pico-8 play session: hold ← + tap ❎

[t = 1 s] hold ← ~1s, tap ❎ ~2×
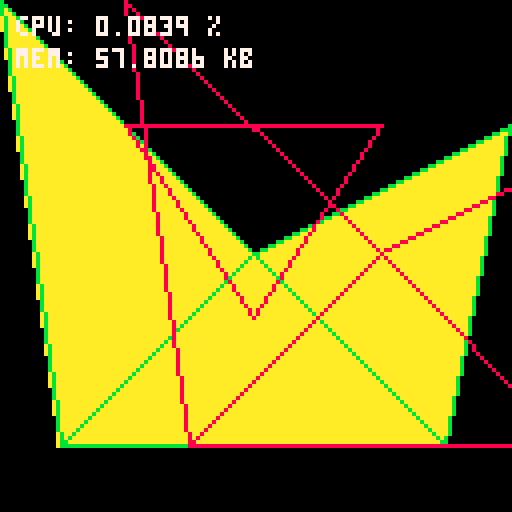
[t = 4 s] hold ← ~4s, tap ❎ ~7×
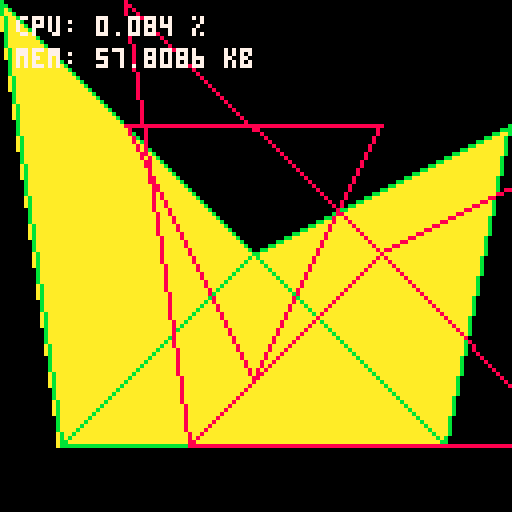
[t = 6 s] hold ← ~6s, tap ❎ ~10×
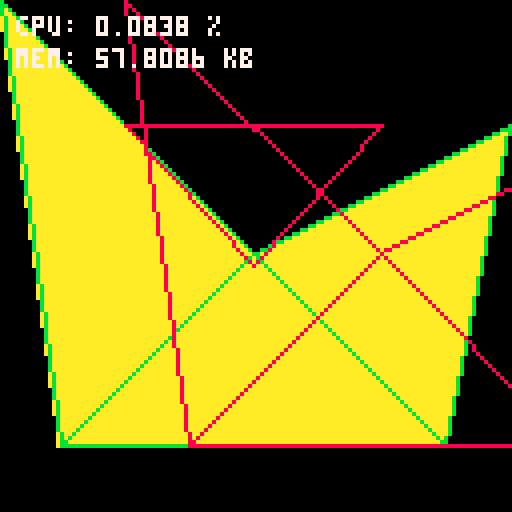

pico-8 cartridge
version 8
__lua__
printh("----------------------")

function lerp(a1,a2,r)
 return a1 * (1 - r) + a2 * r
end

-- take verts from
-- [-1,1] to [0,128]
function ndc_to_screen(poly)
 -- p8 display: 128*128
 local res = {}
 for i=1,#poly do
  res[i] = {
   flr(63.5*(poly[i][1]+1)),
   flr(63.5*(1 - poly[i][2]))
  }
 end
 return res
end

-- take array of verts
-- return singly-linked list of
-- edges with min/max and dxdy
-- sorted by xmin, bucketed by
-- ymin
-- (edges[ymin] = sorted list)
function edges_from_poly(poly)
 edges = {} -- bucket-sorted by ymin
 for i=1,#poly do
	 local v1 = poly[i]
	 local v2 = poly[i%#poly+1]
	 
	 -- if dydx = 0, skip
	 if v1[2] ~= v2[2] then
	 --[[
	  printh("edge ("..v1[1]..","..v1[2]..")"..
	             ",("..v2[1]..","..v2[2]..")")
	            ]]--
	 	local xmin, ymin, ymax, dxdy
	  dxdy = (v2[1] - v1[1]) / (v2[2] - v1[2])
		 if v1[1] < v2[1] then
		 	xmin = v1[1]; xmax = v2[1]
		 else
		 	xmin = v2[1]; xmax = v1[1]
		 end
		 if v1[2] < v2[2] then
		 	ymin = v1[2]; ymax = v2[2]
		 else
		 	ymin = v2[2]; ymax = v1[2]
		 end
		 edge_data = {
		 	xmin=xmin,
		 	xmax=xmax,
		 	ymax=ymax,
		 	im=dxdy
		 }
		 if not edges[ymin] then
			 	-- no other edges in bin
		  edges[ymin] = edge_data
		 else
			 	-- need to sort by xmin
		 	local head = edges[ymin]
		 	if xmin < head.xmin or
		 	  (xmin == head.xmin and
		 	   xmax < head.xmax) then
		 	 -- we are new head
		 		edge_data.next = head
		 		edges[ymin] = edge_data
		 	else
		 	 local prev
		 		while head.next do
		 		 prev = head
		 			head = head.next
		 			if xmin < head.xmin then
		 			 -- insert between prev and head
		 			 prev.next = edge_data
		 			 edge_data.next = head
		 			 break
		 			end
		 		end
		 		if not edge_data.next then
			 		-- we are leaf
			 		head.next = edge_data
			 	end
		 	end
		 end
		else
		 --[[
			printh("discarding "..
							  "("..v1[1]..","..v1[2]..")"..
							  "("..v2[1]..","..v2[2]..")")
							--]]
		end
	end
	return edges
end

-- draw the edges output by
-- edges_from_poly
function draw_edges(edges)
	for ymin,edge in pairs(edges) do
		repeat
		 local x0, x1 = edge.xmin, edge.xmax
		 if edge.im < 0 then
		  x0, x1 = x1, x0
		 end
		 line(x0,ymin,x1,edge.ymax,8); color(6)
		 edge=edge.next
	 until(not edge)
	end
end

-- draw scanline at y from
-- active edge table
function draw_scanline(y, aet)
 local e1, e2 = aet, aet.next
 while e1 do
  rectfill(e1.x,y,e2.x,y)

  e1.x += e1.im
  e2.x += e2.im
  
  e1 = e2.next
  if (e1) then
 	 e2 = e1.next
 	end
 end
end

-- copy active edge info from edge
function edge_to_aet(edge)
 --[[printh("aet entry:"..
 "\n\tdxdy: "..edge.im..
 "\n\txmax: "..edge.xmax..
 "\n\tymax: "..edge.ymax..
 "\n\txmin: "..edge.xmin
 )]]--
 local x = edge.xmin
 if edge.im < 0 then
 	x = edge.xmax
 end
 return {
		ymax = edge.ymax,
		x    = x,
		im   = edge.im
 }
end

function all_to_aet(new_edge)
 aet = edge_to_aet(new_edge)
	local edge = aet
	while (new_edge.next) do
		new_edge = new_edge.next
		edge.next = edge_to_aet(new_edge)
		edge = edge.next
	end
	return aet
end

function scan(poly)
	local edges =	edges_from_poly(poly)
	local aet = nil -- active edge table
	
	-- find min and max y
	local ymin, ymax = 128, -1
	for p in all(poly) do
  ymin = min(ymin,p[2])
  ymax = max(ymax,p[2])
	end
	--printh("scan from "..ymin..
			--		  " to "..ymax)
	
	-- render scanlines
	for y=ymin,ymax do
	 if y != ymax then
		 -- remove finished edges
		 local last, edge = nil, aet
		 while edge do
		 	if edge.ymax == y then
		 	 -- remove this edge
		 	 --[[
		 	 printh("removing "..
 					"\n\tdxdy: "..edge.im..
					 "\n\txmax: "..edge.x..
					 "\n\tymax: "..edge.ymax)
					]]--
	 			if last then
	 			 last.next = edge.next
	 			else
	 			 aet = edge.next
	 			end
	 		else
	 		 last = edge
	 		end
	 		edge = edge.next
	 	end
	 end
	 -- add new edges
	 if edges[y] then
	  --printh(y)
	  local new_edge = edges[y]
	  
		 if not aet then
		  --printh("creating aet")
	   aet = all_to_aet(new_edge)
	  else
		  --printh("adding to aet")
	   local last, edge = nil, aet
	   while edge and new_edge do
	    -- add in front of further edge
	    if new_edge.xmin < edge.x then
	     new_entry = edge_to_aet(new_edge)
	     if last then
	      last.next = new_entry
	     else
	      aet = new_entry
	     end
	     new_entry.next = edge
	     last = new_entry
	     new_edge = new_edge.next
     else
	    	last = edge
	    	edge = edge.next
	    end
	   end
	   if not edge then
	    last.next = all_to_aet(new_edge)
	   end
	  end
	 end
	 
	 draw_scanline(y, aet)
	end
	--draw_edges(edges)
end

function raster(poly)
 poly =  ndc_to_screen(poly)
 scan(poly)
end

--[[
vector functions
--]]

function v2s(v)
 return ""..v[1]..","..v[2]
end
function v3s(v)
 return v2s(v)..","..v[3]
end
function v4s(v)
 return v3s(v)..","..v[4]
end

function vec4(x,y,z,w)
 return {x or 0,y or 0,z or 0,w or 1}
end
function dot2(v1,v2)
 return v1[1]*v2[1] + v1[2]*v2[2]
end
function dot3(v1,v2)
 return dot2(v1,v2) + v1[3]*v2[3]
end
function dot4(v1,v2)
 return dot3(v1,v2) + v1[4]*v2[4]
end
function cross2(v1,v2)
 return -v1[2]*v2[1] + v1[1]*v2[2]
end
function cross3(v1,v2)
 return {v1[2]*v2[3]-v1[3]*v2[2],
         v1[3]*v2[1]-v1[1]*v2[3],
         v1[1]*v2[2]-v1[2]*v2[1]}
end
function add4(v1,v2)
 return {v1[1]+v2[1],v1[2]+v2[2],v1[3]+v2[3],v1[4]+v2[4]}
end
function sub4(v1,v2)
 return {v1[1]-v2[1],v1[2]-v2[2],v1[3]-v2[3],v1[4]-v2[4]}
end
function det3(v1,v2,v3)
	return v1[1]*(v2[2]*v3[3]-v2[3]*v3[2])+
	       v2[1]*(v3[2]*v1[3]-v3[3]*v1[2])+
	       v3[1]*(v1[2]*v2[3]-v1[3]*v2[2])
end

--[[
new scanline stuff
--]]

function scan_flat_tri(a,b,c)
 local dy=sgn(a[2]-c[2])
 local dx1dy = dy*(a[1]-c[1])/(a[2]-c[2])
 local dx2dy = dy*(b[1]-c[1])/(a[2]-c[2])

 local x1,x2=c[1],c[1]
--[[
 printh("scanning from "..c[2].." to "..a[2].." in "..dy)
 printh("a: "..v2s(a))
 printh("b: "..v2s(b))
 printh("c: "..v2s(c))
 printh("dx1dy: "..dx1dy)
 printh("dx2dy: "..dx2dy)
--]]
 for y=c[2],a[2],dy do
  rectfill(x1,y,x2,y)
  x1+=dx1dy
  x2+=dx2dy   
 end
end

function scan_tri(a,b,c)
 if a[1]==b[1]==c[1] or a[2]==b[2]==c[2] then
  -- skip
  printh("degenerate tri")
 else
	 -- sort triangles so a.y>=b.y>c.y
	 if a[2]< b[2] then a,b=b,a end
	 if a[2]< c[2] then a,c=c,a end
	 if b[2]< c[2] then b,c=c,b end
	 if b[2]==c[2] then a,c=c,a end
 
	 if a[2]==b[2] then
 	 scan_flat_tri(a,b,c)
  else
   local d = {a[1] + (b[2]-a[2]) * (c[1]-a[1])/(c[2]-a[2]),
              b[2]}
   scan_flat_tri(b,d,a)
   scan_flat_tri(b,d,c)
  end
 end
end

function tri_strip_to_tris(strip)
 local tris = {}
 for i=1,#strip-2 do
  -- need to swap even tris
  -- to maintain ccw orientation
  local m = i % 2
	 tris[i] = {strip[i+1-m],strip[i+m],strip[i+2]}
	end
	return tris
end

function backface_cull(tris)
 local res,n={},1
 for i=1,#tris do
  local det = det3(tris[i][1],
                   tris[i][2],
                   tris[i][3])
  if det >= 0 then
   res[n] = tris[i]
   n += 1
  end
 end
 return res
end

function scan_strip(strip)
 tris = tri_strip_to_tris(strip)
 tris = backface_cull(tris)
 
 for i=1,#tris do
  tris[i] = ndc_to_screen(tris[i])
  scan_tri(tris[i][1],tris[i][2],tris[i][3])
 end
end

function outline_strip(strip)
 local tris=tri_strip_to_tris(strip)
 for t in all(tris) do
  local det = det3(t[1],t[2],t[3])
  local ccw = det >= 0
  local s = ndc_to_screen(t)
  color(11)
  if not ccw then color(8) end
  line(s[1][1],s[1][2],s[2][1],s[2][2])
  line(s[1][1],s[1][2],s[3][1],s[3][2])
  line(s[2][1],s[2][2],s[3][1],s[3][2])
 end
end

bot_triangle = {
	vec4(-1,-1),
	vec4(-0.5,-1),
 vec4( 0, 0)
}

top_triangle = {
	vec4(-1,1),
	vec4(-0.5,1),
 vec4( 0, 0)
}

u = 0.5
v = 0.75
w = 1

concave = {
	vec4(-w, w, 1),
	vec4(-v,-v, 1),
 vec4( v,-v, 1),
 vec4( w, u, 1),
 vec4( 0, 0, 1)
}

concave_strip = {
	vec4(-w, w, 1),
	vec4(-v,-v, 1),
 vec4( 0, 0, 1),
 vec4( v,-v, 1),
 vec4( w, u, 1)
}

cw_concave_strip = {
	vec4(-w+0.5, w,-1),
	vec4(-v+0.5,-v,-1),
 vec4( 0+0.5, 0,-1),
 vec4( v+0.5,-v,-1),
 vec4( w+0.5, u,-1)
}

function _draw()
	cls()
	color(6)
	--scan_strip(bot_triangle)
	
	--scan_strip(top_triangle)
	--outline_strip(bot_triangle)
 --outline_strip(top_triangle)
	color(9)

	
	--raster(top_triangle)
	--raster(bot_triangle)
 scan_strip(concave_strip)
 color(10)
	raster(concave)	
 scan_strip(cw_concave_strip)
	outline_strip(concave_strip)
 outline_strip(cw_concave_strip)
 
 rot_tri = {
  vec4(-0.5,0.5,1),
  vec4( 0.5,0.5,1),
  vec4( 0  ,0.5*cos(time()),1)
 }
 printh(time())
 color(14)
 scan_strip(rot_tri)
 outline_strip(rot_tri)
 print("cpu: "..stat(1).." %", 4,4,7)
 print("mem: "..stat(0).." kb",4,12,7)
end
__gfx__
00000000000000000000000000000000000000000000000000000000000000000000000000000000000000000000000000000000000000000000000000000000
00000000000000000000000000000000000000000000000000000000000000000000000000000000000000000000000000000000000000000000000000000000
00700700000000000000000000000000000000000000000000000000000000000000000000000000000000000000000000000000000000000000000000000000
00077000000000000000000000000000000000000000000000000000000000000000000000000000000000000000000000000000000000000000000000000000
00077000000000000000000000000000000000000000000000000000000000000000000000000000000000000000000000000000000000000000000000000000
00700700000000000000000000000000000000000000000000000000000000000000000000000000000000000000000000000000000000000000000000000000
00000000000000000000000000000000000000000000000000000000000000000000000000000000000000000000000000000000000000000000000000000000
00000000000000000000000000000000000000000000000000000000000000000000000000000000000000000000000000000000000000000000000000000000
00000000000000000000000000000000000000000000000000000000000000000000000000000000000000000000000000000000000000000000000000000000
00000000000000000000000000000000000000000000000000000000000000000000000000000000000000000000000000000000000000000000000000000000
00000000000000000000000000000000000000000000000000000000000000000000000000000000000000000000000000000000000000000000000000000000
00000000000000000000000000000000000000000000000000000000000000000000000000000000000000000000000000000000000000000000000000000000
00000000000000000000000000000000000000000000000000000000000000000000000000000000000000000000000000000000000000000000000000000000
00000000000000000000000000000000000000000000000000000000000000000000000000000000000000000000000000000000000000000000000000000000
00000000000000000000000000000000000000000000000000000000000000000000000000000000000000000000000000000000000000000000000000000000
00000000000000000000000000000000000000000000000000000000000000000000000000000000000000000000000000000000000000000000000000000000
00000000000000000000000000000000000000000000000000000000000000000000000000000000000000000000000000000000000000000000000000000000
00000000000000000000000000000000000000000000000000000000000000000000000000000000000000000000000000000000000000000000000000000000
00000000000000000000000000000000000000000000000000000000000000000000000000000000000000000000000000000000000000000000000000000000
00000000000000000000000000000000000000000000000000000000000000000000000000000000000000000000000000000000000000000000000000000000
00000000000000000000000000000000000000000000000000000000000000000000000000000000000000000000000000000000000000000000000000000000
00000000000000000000000000000000000000000000000000000000000000000000000000000000000000000000000000000000000000000000000000000000
00000000000000000000000000000000000000000000000000000000000000000000000000000000000000000000000000000000000000000000000000000000
00000000000000000000000000000000000000000000000000000000000000000000000000000000000000000000000000000000000000000000000000000000
00000000000000000000000000000000000000000000000000000000000000000000000000000000000000000000000000000000000000000000000000000000
00000000000000000000000000000000000000000000000000000000000000000000000000000000000000000000000000000000000000000000000000000000
00000000000000000000000000000000000000000000000000000000000000000000000000000000000000000000000000000000000000000000000000000000
00000000000000000000000000000000000000000000000000000000000000000000000000000000000000000000000000000000000000000000000000000000
00000000000000000000000000000000000000000000000000000000000000000000000000000000000000000000000000000000000000000000000000000000
00000000000000000000000000000000000000000000000000000000000000000000000000000000000000000000000000000000000000000000000000000000
00000000000000000000000000000000000000000000000000000000000000000000000000000000000000000000000000000000000000000000000000000000
00000000000000000000000000000000000000000000000000000000000000000000000000000000000000000000000000000000000000000000000000000000
00000000000000000000000000000000000000000000000000000000000000000000000000000000000000000000000000000000000000000000000000000000
00000000000000000000000000000000000000000000000000000000000000000000000000000000000000000000000000000000000000000000000000000000
00000000000000000000000000000000000000000000000000000000000000000000000000000000000000000000000000000000000000000000000000000000
00000000000000000000000000000000000000000000000000000000000000000000000000000000000000000000000000000000000000000000000000000000
00000000000000000000000000000000000000000000000000000000000000000000000000000000000000000000000000000000000000000000000000000000
00000000000000000000000000000000000000000000000000000000000000000000000000000000000000000000000000000000000000000000000000000000
00000000000000000000000000000000000000000000000000000000000000000000000000000000000000000000000000000000000000000000000000000000
00000000000000000000000000000000000000000000000000000000000000000000000000000000000000000000000000000000000000000000000000000000
00000000000000000000000000000000000000000000000000000000000000000000000000000000000000000000000000000000000000000000000000000000
00000000000000000000000000000000000000000000000000000000000000000000000000000000000000000000000000000000000000000000000000000000
00000000000000000000000000000000000000000000000000000000000000000000000000000000000000000000000000000000000000000000000000000000
00000000000000000000000000000000000000000000000000000000000000000000000000000000000000000000000000000000000000000000000000000000
00000000000000000000000000000000000000000000000000000000000000000000000000000000000000000000000000000000000000000000000000000000
00000000000000000000000000000000000000000000000000000000000000000000000000000000000000000000000000000000000000000000000000000000
00000000000000000000000000000000000000000000000000000000000000000000000000000000000000000000000000000000000000000000000000000000
00000000000000000000000000000000000000000000000000000000000000000000000000000000000000000000000000000000000000000000000000000000
00000000000000000000000000000000000000000000000000000000000000000000000000000000000000000000000000000000000000000000000000000000
00000000000000000000000000000000000000000000000000000000000000000000000000000000000000000000000000000000000000000000000000000000
00000000000000000000000000000000000000000000000000000000000000000000000000000000000000000000000000000000000000000000000000000000
00000000000000000000000000000000000000000000000000000000000000000000000000000000000000000000000000000000000000000000000000000000
00000000000000000000000000000000000000000000000000000000000000000000000000000000000000000000000000000000000000000000000000000000
00000000000000000000000000000000000000000000000000000000000000000000000000000000000000000000000000000000000000000000000000000000
00000000000000000000000000000000000000000000000000000000000000000000000000000000000000000000000000000000000000000000000000000000
00000000000000000000000000000000000000000000000000000000000000000000000000000000000000000000000000000000000000000000000000000000
00000000000000000000000000000000000000000000000000000000000000000000000000000000000000000000000000000000000000000000000000000000
00000000000000000000000000000000000000000000000000000000000000000000000000000000000000000000000000000000000000000000000000000000
00000000000000000000000000000000000000000000000000000000000000000000000000000000000000000000000000000000000000000000000000000000
00000000000000000000000000000000000000000000000000000000000000000000000000000000000000000000000000000000000000000000000000000000
00000000000000000000000000000000000000000000000000000000000000000000000000000000000000000000000000000000000000000000000000000000
00000000000000000000000000000000000000000000000000000000000000000000000000000000000000000000000000000000000000000000000000000000
00000000000000000000000000000000000000000000000000000000000000000000000000000000000000000000000000000000000000000000000000000000
00000000000000000000000000000000000000000000000000000000000000000000000000000000000000000000000000000000000000000000000000000000
00000000000000000000000000000000000000000000000000000000000000000000000000000000000000000000000000000000000000000000000000000000
00000000000000000000000000000000000000000000000000000000000000000000000000000000000000000000000000000000000000000000000000000000
00000000000000000000000000000000000000000000000000000000000000000000000000000000000000000000000000000000000000000000000000000000
00000000000000000000000000000000000000000000000000000000000000000000000000000000000000000000000000000000000000000000000000000000
00000000000000000000000000000000000000000000000000000000000000000000000000000000000000000000000000000000000000000000000000000000
00000000000000000000000000000000000000000000000000000000000000000000000000000000000000000000000000000000000000000000000000000000
00000000000000000000000000000000000000000000000000000000000000000000000000000000000000000000000000000000000000000000000000000000
00000000000000000000000000000000000000000000000000000000000000000000000000000000000000000000000000000000000000000000000000000000
00000000000000000000000000000000000000000000000000000000000000000000000000000000000000000000000000000000000000000000000000000000
00000000000000000000000000000000000000000000000000000000000000000000000000000000000000000000000000000000000000000000000000000000
00000000000000000000000000000000000000000000000000000000000000000000000000000000000000000000000000000000000000000000000000000000
00000000000000000000000000000000000000000000000000000000000000000000000000000000000000000000000000000000000000000000000000000000
00000000000000000000000000000000000000000000000000000000000000000000000000000000000000000000000000000000000000000000000000000000
00000000000000000000000000000000000000000000000000000000000000000000000000000000000000000000000000000000000000000000000000000000
00000000000000000000000000000000000000000000000000000000000000000000000000000000000000000000000000000000000000000000000000000000
00000000000000000000000000000000000000000000000000000000000000000000000000000000000000000000000000000000000000000000000000000000
00000000000000000000000000000000000000000000000000000000000000000000000000000000000000000000000000000000000000000000000000000000
00000000000000000000000000000000000000000000000000000000000000000000000000000000000000000000000000000000000000000000000000000000
00000000000000000000000000000000000000000000000000000000000000000000000000000000000000000000000000000000000000000000000000000000
00000000000000000000000000000000000000000000000000000000000000000000000000000000000000000000000000000000000000000000000000000000
00000000000000000000000000000000000000000000000000000000000000000000000000000000000000000000000000000000000000000000000000000000
00000000000000000000000000000000000000000000000000000000000000000000000000000000000000000000000000000000000000000000000000000000
00000000000000000000000000000000000000000000000000000000000000000000000000000000000000000000000000000000000000000000000000000000
00000000000000000000000000000000000000000000000000000000000000000000000000000000000000000000000000000000000000000000000000000000
00000000000000000000000000000000000000000000000000000000000000000000000000000000000000000000000000000000000000000000000000000000
00000000000000000000000000000000000000000000000000000000000000000000000000000000000000000000000000000000000000000000000000000000
00000000000000000000000000000000000000000000000000000000000000000000000000000000000000000000000000000000000000000000000000000000
00000000000000000000000000000000000000000000000000000000000000000000000000000000000000000000000000000000000000000000000000000000
00000000000000000000000000000000000000000000000000000000000000000000000000000000000000000000000000000000000000000000000000000000
00000000000000000000000000000000000000000000000000000000000000000000000000000000000000000000000000000000000000000000000000000000
00000000000000000000000000000000000000000000000000000000000000000000000000000000000000000000000000000000000000000000000000000000
00000000000000000000000000000000000000000000000000000000000000000000000000000000000000000000000000000000000000000000000000000000
00000000000000000000000000000000000000000000000000000000000000000000000000000000000000000000000000000000000000000000000000000000
00000000000000000000000000000000000000000000000000000000000000000000000000000000000000000000000000000000000000000000000000000000
00000000000000000000000000000000000000000000000000000000000000000000000000000000000000000000000000000000000000000000000000000000
00000000000000000000000000000000000000000000000000000000000000000000000000000000000000000000000000000000000000000000000000000000
00000000000000000000000000000000000000000000000000000000000000000000000000000000000000000000000000000000000000000000000000000000
00000000000000000000000000000000000000000000000000000000000000000000000000000000000000000000000000000000000000000000000000000000
00000000000000000000000000000000000000000000000000000000000000000000000000000000000000000000000000000000000000000000000000000000
00000000000000000000000000000000000000000000000000000000000000000000000000000000000000000000000000000000000000000000000000000000
00000000000000000000000000000000000000000000000000000000000000000000000000000000000000000000000000000000000000000000000000000000
00000000000000000000000000000000000000000000000000000000000000000000000000000000000000000000000000000000000000000000000000000000
00000000000000000000000000000000000000000000000000000000000000000000000000000000000000000000000000000000000000000000000000000000
00000000000000000000000000000000000000000000000000000000000000000000000000000000000000000000000000000000000000000000000000000000
00000000000000000000000000000000000000000000000000000000000000000000000000000000000000000000000000000000000000000000000000000000
00000000000000000000000000000000000000000000000000000000000000000000000000000000000000000000000000000000000000000000000000000000
00000000000000000000000000000000000000000000000000000000000000000000000000000000000000000000000000000000000000000000000000000000
00000000000000000000000000000000000000000000000000000000000000000000000000000000000000000000000000000000000000000000000000000000
00000000000000000000000000000000000000000000000000000000000000000000000000000000000000000000000000000000000000000000000000000000
00000000000000000000000000000000000000000000000000000000000000000000000000000000000000000000000000000000000000000000000000000000
00000000000000000000000000000000000000000000000000000000000000000000000000000000000000000000000000000000000000000000000000000000
00000000000000000000000000000000000000000000000000000000000000000000000000000000000000000000000000000000000000000000000000000000
00000000000000000000000000000000000000000000000000000000000000000000000000000000000000000000000000000000000000000000000000000000
00000000000000000000000000000000000000000000000000000000000000000000000000000000000000000000000000000000000000000000000000000000
00000000000000000000000000000000000000000000000000000000000000000000000000000000000000000000000000000000000000000000000000000000
00000000000000000000000000000000000000000000000000000000000000000000000000000000000000000000000000000000000000000000000000000000
00000000000000000000000000000000000000000000000000000000000000000000000000000000000000000000000000000000000000000000000000000000
00000000000000000000000000000000000000000000000000000000000000000000000000000000000000000000000000000000000000000000000000000000
00000000000000000000000000000000000000000000000000000000000000000000000000000000000000000000000000000000000000000000000000000000
00000000000000000000000000000000000000000000000000000000000000000000000000000000000000000000000000000000000000000000000000000000
00000000000000000000000000000000000000000000000000000000000000000000000000000000000000000000000000000000000000000000000000000000
00000000000000000000000000000000000000000000000000000000000000000000000000000000000000000000000000000000000000000000000000000000
00000000000000000000000000000000000000000000000000000000000000000000000000000000000000000000000000000000000000000000000000000000
00000000000000000000000000000000000000000000000000000000000000000000000000000000000000000000000000000000000000000000000000000000
__gff__
0000000000000000000000000000000000000000000000000000000000000000000000000000000000000000000000000000000000000000000000000000000000000000000000000000000000000000000000000000000000000000000000000000000000000000000000000000000000000000000000000000000000000000
0000000000000000000000000000000000000000000000000000000000000000000000000000000000000000000000000000000000000000000000000000000000000000000000000000000000000000000000000000000000000000000000000000000000000000000000000000000000000000000000000000000000000000
__map__
0000000000000000000000000000000000000000000000000000000000000000000000000000000000000000000000000000000000000000000000000000000000000000000000000000000000000000000000000000000000000000000000000000000000000000000000000000000000000000000000000000000000000000
0000000000000000000000000000000000000000000000000000000000000000000000000000000000000000000000000000000000000000000000000000000000000000000000000000000000000000000000000000000000000000000000000000000000000000000000000000000000000000000000000000000000000000
0000000000000000000000000000000000000000000000000000000000000000000000000000000000000000000000000000000000000000000000000000000000000000000000000000000000000000000000000000000000000000000000000000000000000000000000000000000000000000000000000000000000000000
0000000000000000000000000000000000000000000000000000000000000000000000000000000000000000000000000000000000000000000000000000000000000000000000000000000000000000000000000000000000000000000000000000000000000000000000000000000000000000000000000000000000000000
0000000000000000000000000000000000000000000000000000000000000000000000000000000000000000000000000000000000000000000000000000000000000000000000000000000000000000000000000000000000000000000000000000000000000000000000000000000000000000000000000000000000000000
0000000000000000000000000000000000000000000000000000000000000000000000000000000000000000000000000000000000000000000000000000000000000000000000000000000000000000000000000000000000000000000000000000000000000000000000000000000000000000000000000000000000000000
0000000000000000000000000000000000000000000000000000000000000000000000000000000000000000000000000000000000000000000000000000000000000000000000000000000000000000000000000000000000000000000000000000000000000000000000000000000000000000000000000000000000000000
0000000000000000000000000000000000000000000000000000000000000000000000000000000000000000000000000000000000000000000000000000000000000000000000000000000000000000000000000000000000000000000000000000000000000000000000000000000000000000000000000000000000000000
0000000000000000000000000000000000000000000000000000000000000000000000000000000000000000000000000000000000000000000000000000000000000000000000000000000000000000000000000000000000000000000000000000000000000000000000000000000000000000000000000000000000000000
0000000000000000000000000000000000000000000000000000000000000000000000000000000000000000000000000000000000000000000000000000000000000000000000000000000000000000000000000000000000000000000000000000000000000000000000000000000000000000000000000000000000000000
0000000000000000000000000000000000000000000000000000000000000000000000000000000000000000000000000000000000000000000000000000000000000000000000000000000000000000000000000000000000000000000000000000000000000000000000000000000000000000000000000000000000000000
0000000000000000000000000000000000000000000000000000000000000000000000000000000000000000000000000000000000000000000000000000000000000000000000000000000000000000000000000000000000000000000000000000000000000000000000000000000000000000000000000000000000000000
0000000000000000000000000000000000000000000000000000000000000000000000000000000000000000000000000000000000000000000000000000000000000000000000000000000000000000000000000000000000000000000000000000000000000000000000000000000000000000000000000000000000000000
0000000000000000000000000000000000000000000000000000000000000000000000000000000000000000000000000000000000000000000000000000000000000000000000000000000000000000000000000000000000000000000000000000000000000000000000000000000000000000000000000000000000000000
0000000000000000000000000000000000000000000000000000000000000000000000000000000000000000000000000000000000000000000000000000000000000000000000000000000000000000000000000000000000000000000000000000000000000000000000000000000000000000000000000000000000000000
0000000000000000000000000000000000000000000000000000000000000000000000000000000000000000000000000000000000000000000000000000000000000000000000000000000000000000000000000000000000000000000000000000000000000000000000000000000000000000000000000000000000000000
0000000000000000000000000000000000000000000000000000000000000000000000000000000000000000000000000000000000000000000000000000000000000000000000000000000000000000000000000000000000000000000000000000000000000000000000000000000000000000000000000000000000000000
0000000000000000000000000000000000000000000000000000000000000000000000000000000000000000000000000000000000000000000000000000000000000000000000000000000000000000000000000000000000000000000000000000000000000000000000000000000000000000000000000000000000000000
0000000000000000000000000000000000000000000000000000000000000000000000000000000000000000000000000000000000000000000000000000000000000000000000000000000000000000000000000000000000000000000000000000000000000000000000000000000000000000000000000000000000000000
0000000000000000000000000000000000000000000000000000000000000000000000000000000000000000000000000000000000000000000000000000000000000000000000000000000000000000000000000000000000000000000000000000000000000000000000000000000000000000000000000000000000000000
0000000000000000000000000000000000000000000000000000000000000000000000000000000000000000000000000000000000000000000000000000000000000000000000000000000000000000000000000000000000000000000000000000000000000000000000000000000000000000000000000000000000000000
0000000000000000000000000000000000000000000000000000000000000000000000000000000000000000000000000000000000000000000000000000000000000000000000000000000000000000000000000000000000000000000000000000000000000000000000000000000000000000000000000000000000000000
0000000000000000000000000000000000000000000000000000000000000000000000000000000000000000000000000000000000000000000000000000000000000000000000000000000000000000000000000000000000000000000000000000000000000000000000000000000000000000000000000000000000000000
0000000000000000000000000000000000000000000000000000000000000000000000000000000000000000000000000000000000000000000000000000000000000000000000000000000000000000000000000000000000000000000000000000000000000000000000000000000000000000000000000000000000000000
0000000000000000000000000000000000000000000000000000000000000000000000000000000000000000000000000000000000000000000000000000000000000000000000000000000000000000000000000000000000000000000000000000000000000000000000000000000000000000000000000000000000000000
0000000000000000000000000000000000000000000000000000000000000000000000000000000000000000000000000000000000000000000000000000000000000000000000000000000000000000000000000000000000000000000000000000000000000000000000000000000000000000000000000000000000000000
0000000000000000000000000000000000000000000000000000000000000000000000000000000000000000000000000000000000000000000000000000000000000000000000000000000000000000000000000000000000000000000000000000000000000000000000000000000000000000000000000000000000000000
0000000000000000000000000000000000000000000000000000000000000000000000000000000000000000000000000000000000000000000000000000000000000000000000000000000000000000000000000000000000000000000000000000000000000000000000000000000000000000000000000000000000000000
0000000000000000000000000000000000000000000000000000000000000000000000000000000000000000000000000000000000000000000000000000000000000000000000000000000000000000000000000000000000000000000000000000000000000000000000000000000000000000000000000000000000000000
0000000000000000000000000000000000000000000000000000000000000000000000000000000000000000000000000000000000000000000000000000000000000000000000000000000000000000000000000000000000000000000000000000000000000000000000000000000000000000000000000000000000000000
0000000000000000000000000000000000000000000000000000000000000000000000000000000000000000000000000000000000000000000000000000000000000000000000000000000000000000000000000000000000000000000000000000000000000000000000000000000000000000000000000000000000000000
0000000000000000000000000000000000000000000000000000000000000000000000000000000000000000000000000000000000000000000000000000000000000000000000000000000000000000000000000000000000000000000000000000000000000000000000000000000000000000000000000000000000000000
